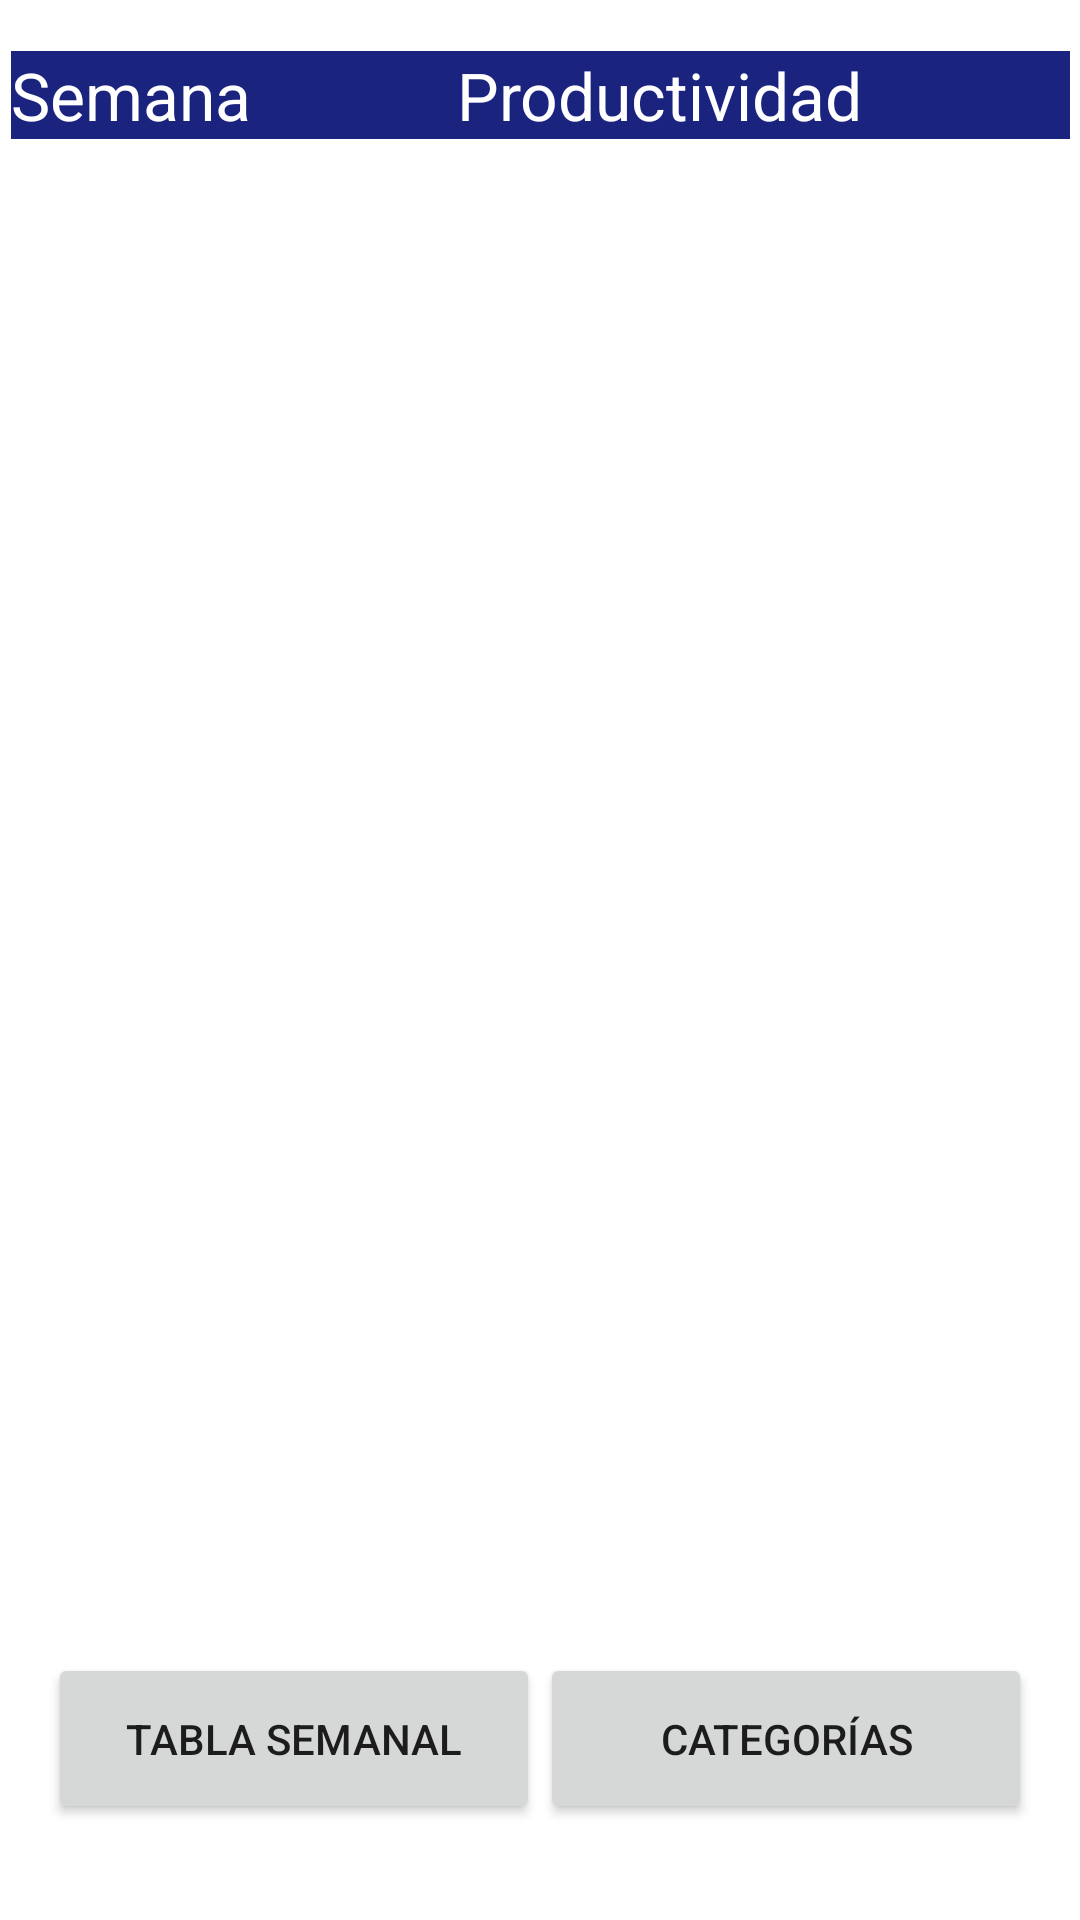

Reconstruct the res/layout file that produces this screen, plus the resources it refers to.
<!-- AndroidManifest.xml: application theme Theme.Produtracker2 -->
<!-- res/layout/activity_registro.xml -->
<?xml version="1.0" encoding="utf-8"?>
<androidx.constraintlayout.widget.ConstraintLayout xmlns:android="http://schemas.android.com/apk/res/android"
    xmlns:app="http://schemas.android.com/apk/res-auto"
    xmlns:tools="http://schemas.android.com/tools"
    android:layout_width="match_parent"
    android:layout_height="match_parent"
    tools:context=".RegistroActivity">

    <LinearLayout
        android:id="@+id/registros"
        android:layout_width="353dp"
        android:layout_height="517dp"
        android:layout_weight="1"
        android:orientation="vertical"
        app:layout_constraintBottom_toTopOf="@+id/linearLayout3"
        app:layout_constraintEnd_toEndOf="parent"
        app:layout_constraintStart_toStartOf="parent"
        app:layout_constraintTop_toTopOf="parent">

        <LinearLayout
            android:layout_width="match_parent"
            android:layout_height="wrap_content"
            android:background="@color/primaryColor"
            android:orientation="horizontal">

            <TextView
                android:id="@+id/textView15"
                android:layout_width="wrap_content"
                android:layout_height="wrap_content"
                android:layout_weight="1"
                android:text="@string/semana"
                android:textAppearance="@style/TextAppearance.AppCompat.Large"
                android:textColor="@color/white" />

            <TextView
                android:id="@+id/textView16"
                android:layout_width="wrap_content"
                android:layout_height="wrap_content"
                android:layout_weight="1"
                android:text="@string/productividad"
                android:textAppearance="@style/TextAppearance.AppCompat.Large"
                android:textColor="@color/white" />
        </LinearLayout>
    </LinearLayout>

    <LinearLayout
        android:id="@+id/linearLayout3"
        android:layout_width="match_parent"
        android:layout_height="57dp"
        android:layout_marginStart="16dp"
        android:layout_marginEnd="16dp"
        android:layout_marginBottom="32dp"
        android:orientation="horizontal"
        app:layout_constraintBottom_toBottomOf="parent"
        app:layout_constraintEnd_toEndOf="parent"
        app:layout_constraintStart_toStartOf="parent">

        <Button
            android:id="@+id/btnTablaRegistro"
            android:layout_width="match_parent"
            android:layout_height="match_parent"
            android:layout_weight="1"
            android:drawableLeft="@drawable/ic_baseline_view_week_24"
            android:text="@string/tablaSemanal" />

        <Button
            android:id="@+id/btnCategoriasRegistro"
            android:layout_width="match_parent"
            android:layout_height="match_parent"
            android:layout_weight="1"
            android:drawableLeft="@drawable/ic_baseline_category_24"
            android:text="@string/categorias" />

    </LinearLayout>
</androidx.constraintlayout.widget.ConstraintLayout>
<!-- resources referenced by this layout -->
<resources>
  <color name="primaryColor">#1a237e</color>
  <color name="white">#FFFFFFFF</color>
  <string name="categorias">Categorías</string>
  <string name="productividad">Productividad</string>
  <string name="semana">Semana</string>
  <string name="tablaSemanal">Tabla Semanal</string>
  <style name="Theme.Produtracker2" parent="Theme.MaterialComponents.DayNight.NoActionBar">
          
          <item name="colorPrimary">@color/darkPrimary</item>
          <item name="colorPrimaryVariant">@color/darkDarkerPrimary</item>
          <item name="colorOnPrimary">@color/white</item>
          
          <item name="colorSecondary">@color/darkSecondary</item>
          <item name="colorSecondaryVariant">@color/darkDarkerSecondary</item>
          <item name="colorOnSecondary">@color/white</item>
          
          <item name="android:statusBarColor" tools:targetApi="l">?attr/colorPrimaryVariant</item>
          
      </style>
  <color name="darkPrimary">#353783</color>
  <color name="darkDarkerPrimary">#222366</color>
  <color name="darkSecondary">#292647</color>
  <color name="darkDarkerSecondary">#19172f</color>
</resources>
